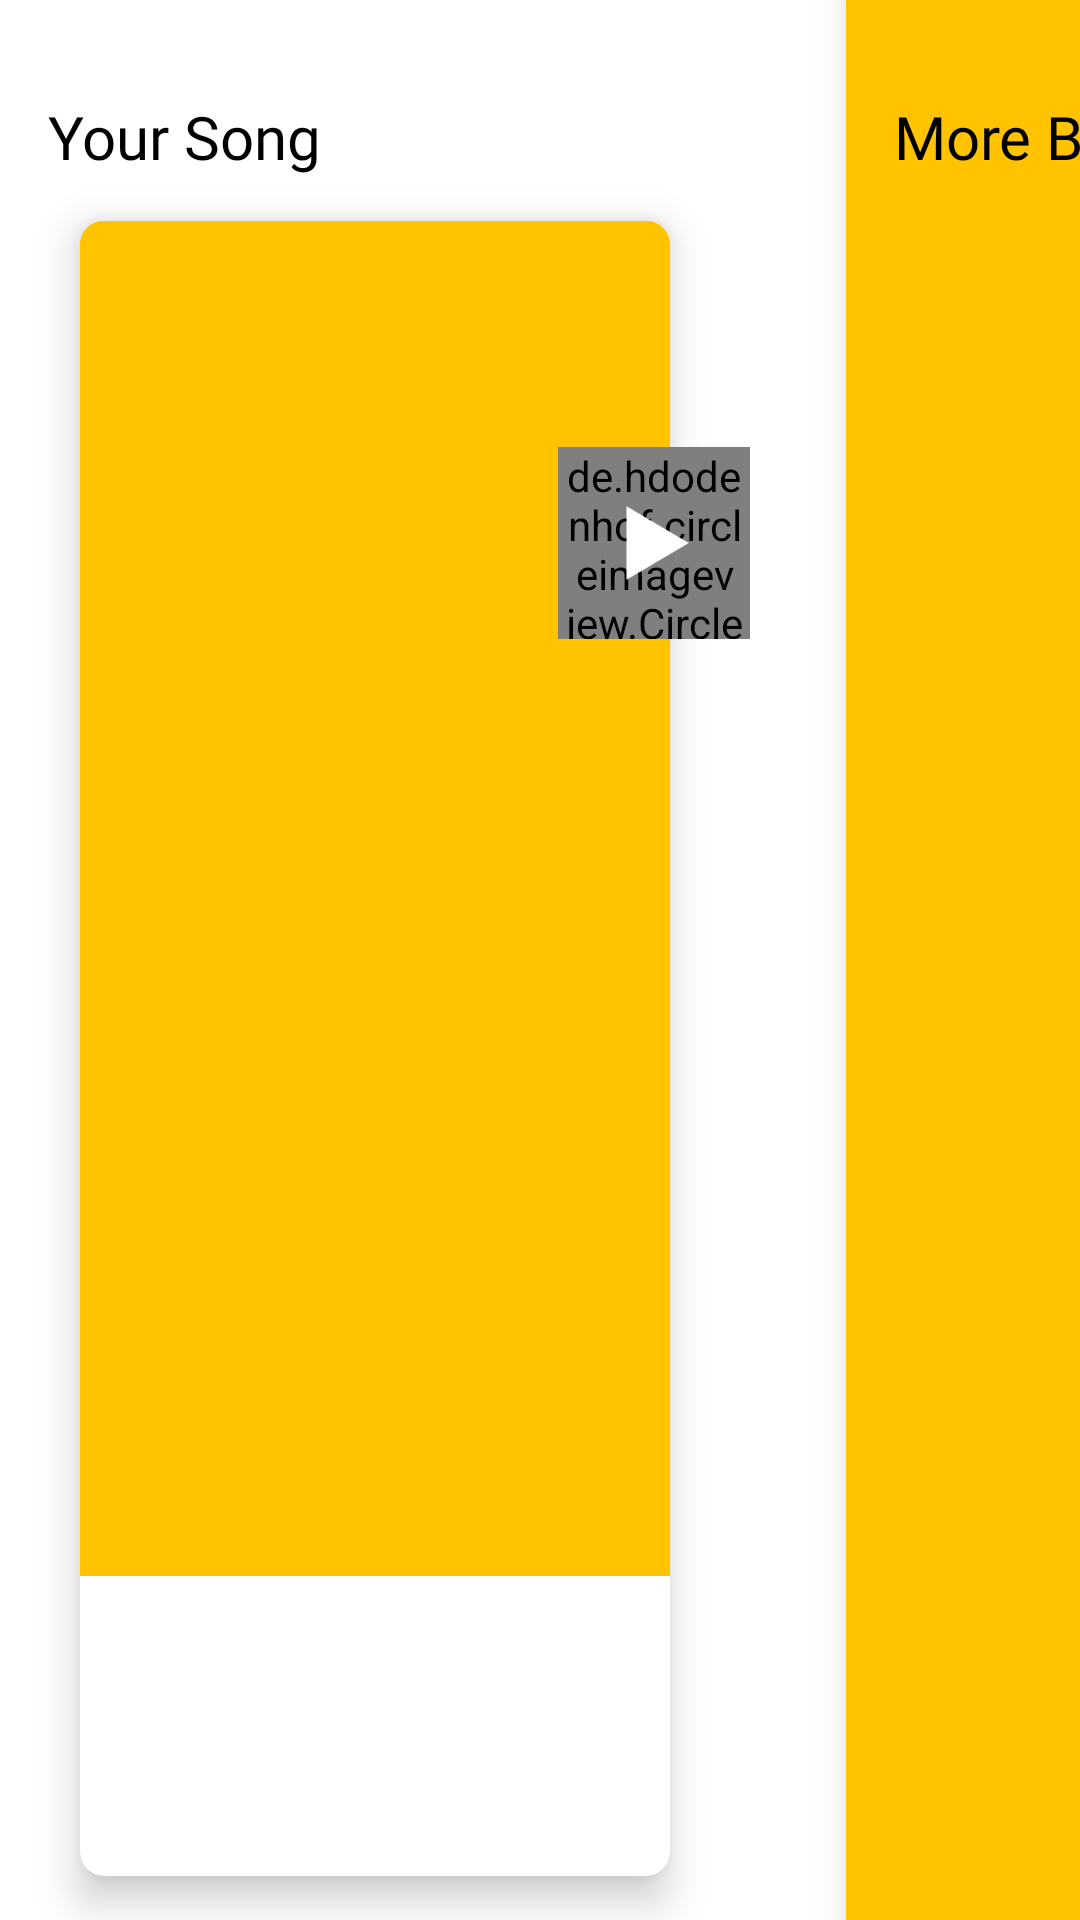

This screen was rendered from an Android layout file. Write that file and the resources it references.
<!-- AndroidManifest.xml: application theme AppTheme -->
<!-- res/layout/land_main.xml -->
<?xml version="1.0" encoding="utf-8"?>
<RelativeLayout xmlns:android="http://schemas.android.com/apk/res/android"
    xmlns:app="http://schemas.android.com/apk/res-auto"
    xmlns:tools="http://schemas.android.com/tools"
    android:layout_width="match_parent"
    android:layout_height="match_parent"
    android:background="#fff"
    android:fitsSystemWindows="true"
    tools:context="com.nsh.catchmusic.activity.HomeActivity">
    <LinearLayout
        android:id="@+id/holder"
        android:layout_width="wrap_content"
        android:layout_height="wrap_content"
        android:orientation="vertical">

        <TextView
            android:layout_width="wrap_content"
            android:layout_height="wrap_content"
            android:layout_marginLeft="16dp"
            android:layout_marginTop="32dp"
            android:fontFamily="@font/psb"
            android:text="Your Song"
            android:textColor="#000"
            android:textSize="20sp" />

        <RelativeLayout
            android:layout_width="250dp"
            android:layout_height="match_parent">

            <android.support.v7.widget.CardView
                android:id="@+id/card"
                android:layout_width="wrap_content"
                android:layout_height="match_parent"
                android:layout_centerHorizontal="true"
                android:layout_marginRight="32dp"
                android:transitionName="@string/t6"
                app:cardBackgroundColor="#fff"
                app:cardCornerRadius="8dp"
                app:cardElevation="8dp"
                app:cardPreventCornerOverlap="true"
                app:cardUseCompatPadding="true">

                <LinearLayout
                    android:orientation="vertical"
                    android:layout_width="match_parent"
                    android:layout_height="match_parent">

                    <ImageView
                        android:id="@+id/pic"
                        android:layout_width="200dp"
                        android:layout_height="0dp"
                        android:layout_weight="1"
                        android:background="@color/yellow1"
                        android:scaleType="centerCrop"
                        android:src="@color/yellow1"
                        android:transitionName="@string/t1" />

                    <TextView
                        android:id="@+id/name"
                        android:layout_width="wrap_content"
                        android:layout_height="wrap_content"
                        android:layout_marginLeft="8dp"
                        android:layout_marginRight="8dp"
                        android:layout_marginTop="16dp"
                        android:fontFamily="@font/psb"
                        android:text=""
                        android:textColor="#000"
                        android:textSize="17dp"
                        android:transitionName="@string/t2" />

                    <TextView
                        android:id="@+id/album"
                        android:layout_width="wrap_content"
                        android:layout_height="wrap_content"
                        android:layout_marginLeft="8dp"
                        android:layout_marginRight="8dp"
                        android:fontFamily="@font/ps"
                        android:text=""
                        android:textColor="#000"
                        android:textSize="17dp"
                        android:transitionName="@string/t3" />

                    <TextView
                        android:id="@+id/singer"
                        android:layout_width="wrap_content"
                        android:layout_height="wrap_content"
                        android:layout_marginBottom="16dp"
                        android:layout_marginLeft="8dp"
                        android:layout_marginRight="8dp"
                        android:fontFamily="@font/ps"
                        android:text=""
                        android:textColor="#000"
                        android:textSize="17dp"
                        android:transitionName="@string/t4" />

                </LinearLayout>
            </android.support.v7.widget.CardView>

            <FrameLayout
                android:id="@+id/play"
                android:layout_width="wrap_content"
                android:layout_height="wrap_content"
                android:layout_alignParentRight="true"
                android:layout_marginTop="90dp"
                android:elevation="10dp"
                android:transitionName="@string/t5">

                <de.hdodenhof.circleimageview.CircleImageView
                    android:layout_width="64dp"
                    android:layout_height="64dp"
                    android:src="#000" />

                <ImageView
                    android:layout_width="32dp"
                    android:layout_height="32dp"
                    android:layout_gravity="center"
                    android:src="@drawable/play" />
            </FrameLayout>
        </RelativeLayout>
    </LinearLayout>
    <ImageView
        android:layout_toRightOf="@id/holder"
        android:layout_width="32dp"
        android:elevation="8dp"
        android:layout_height="match_parent"
        android:src="@drawable/white_gradient"/>
    <HorizontalScrollView
        android:layout_toRightOf="@id/holder"
        android:layout_width="match_parent"
        android:scrollbars="none"
        android:layout_height="match_parent">

        <LinearLayout
            android:layout_width="wrap_content"
            android:layout_height="match_parent"
            android:orientation="horizontal">

            <ScrollView
                android:layout_width="wrap_content"
                android:layout_height="match_parent"
                android:layout_marginLeft="32dp"
                android:background="@color/yellow1"
                android:elevation="8dp"
                android:scrollbars="none">

                <LinearLayout
                    android:layout_width="match_parent"
                    android:layout_height="wrap_content"
                    android:background="@color/yellow1"
                    android:orientation="vertical"

                    android:paddingTop="16dp"
                    android:visibility="visible">

                    <TextView
                        android:layout_width="wrap_content"
                        android:layout_height="wrap_content"
                        android:layout_marginLeft="16dp"
                        android:layout_marginTop="16dp"
                        android:paddingBottom="8dp"
                        android:fontFamily="@font/psb"
                        android:text="More By Singer"
                        android:textColor="#000"
                        android:textSize="20sp" />

                    <android.support.v7.widget.RecyclerView
                        android:id="@+id/rec_m_singer"
                        android:layout_width="wrap_content"
                        android:layout_height="wrap_content" />
                </LinearLayout>
            </ScrollView>

            <ScrollView
                android:layout_width="wrap_content"
                android:layout_height="wrap_content"
                android:scrollbars="none">

                <LinearLayout
                    android:layout_width="wrap_content"
                    android:layout_height="wrap_content"

                    android:orientation="vertical"
                    android:paddingTop="16dp">

                    <TextView

                        android:layout_width="wrap_content"
                        android:layout_height="wrap_content"
                        android:layout_marginLeft="32dp"
                        android:layout_marginTop="16dp"
                        android:paddingBottom="8dp"
                        android:fontFamily="@font/psb"
                        android:text="More In Album"
                        android:textColor="#000"
                        android:textSize="20sp" />

                    <android.support.v7.widget.RecyclerView
                        android:id="@+id/rec_m_album"
                        android:layout_width="wrap_content"
                        android:layout_height="wrap_content"
                        android:layout_marginLeft="16dp"
                        android:visibility="visible" />
                </LinearLayout>
            </ScrollView>
        </LinearLayout>
    </HorizontalScrollView>
</RelativeLayout>
<!-- resources referenced by this layout -->
<resources>
  <color name="yellow1">#FFC300</color>
  <!-- drawable play: png bitmap (drawable, 2124 bytes) -->
  <!-- drawable white_gradient (drawable) -->
  <?xml version="1.0" encoding="utf-8"?>
  <shape android:shape="rectangle" xmlns:android="http://schemas.android.com/apk/res/android">
  <gradient android:startColor="#fff" android:endColor="#00000000" />
  </shape>
  <string name="t1">t1</string>
  <string name="t2">t2</string>
  <string name="t3">t3</string>
  <string name="t4">t4</string>
  <string name="t5">t5</string>
  <string name="t6">t6</string>
  <style name="AppTheme" parent="Theme.AppCompat.Light.NoActionBar">
          
          <item name="colorPrimary">@color/colorPrimary</item>
          <item name="colorPrimaryDark">@color/colorPrimaryDark</item>
          <item name="colorAccent">@color/colorAccent</item>
          <item name="android:windowContentTransitions">true</item>
          <item name="android:windowTranslucentStatus">true</item>
  
      </style>
  <color name="colorPrimary">#000</color>
  <color name="colorPrimaryDark">#000</color>
  <color name="colorAccent">#000</color>
</resources>
